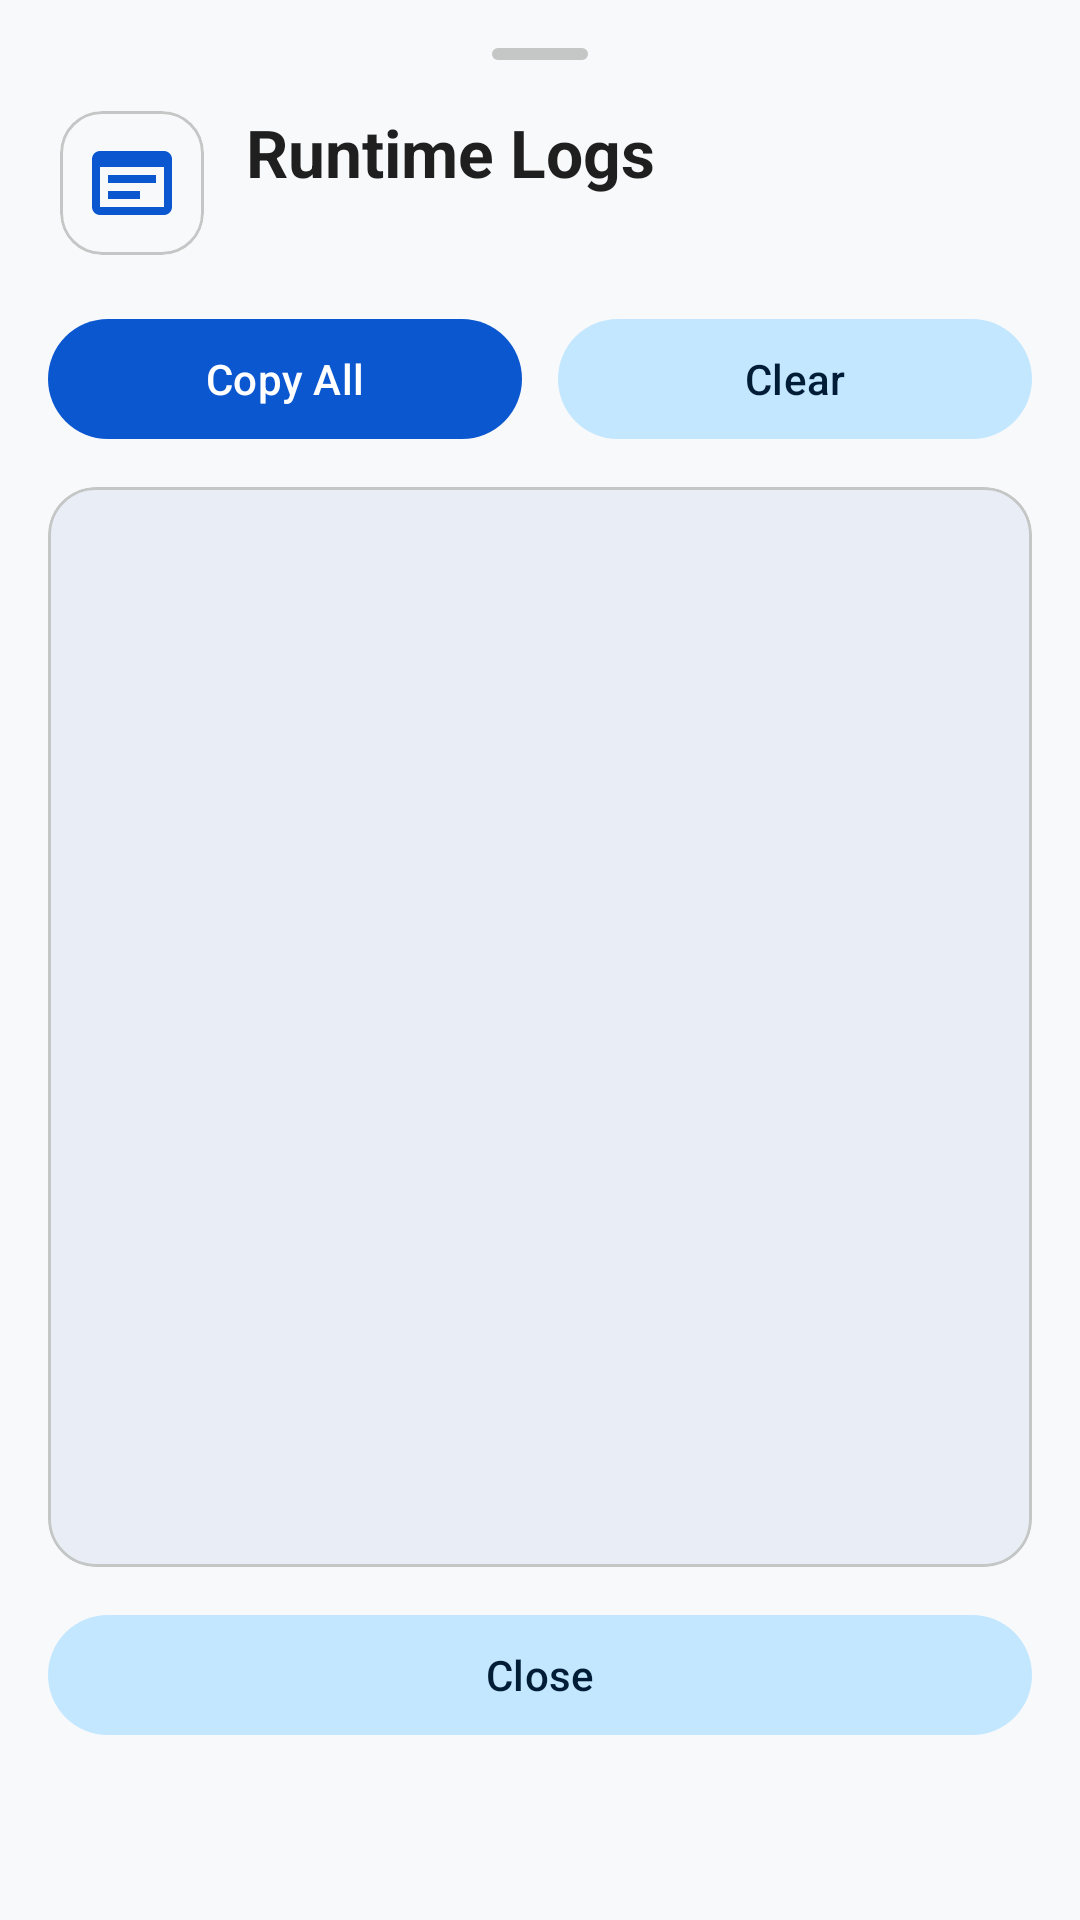

Write the Android layout XML for this screen, with the resource values it uses.
<!-- AndroidManifest.xml: application theme Theme.AntigravityRemote -->
<!-- res/layout/bottom_sheet_logs.xml -->
<?xml version="1.0" encoding="utf-8"?>
<LinearLayout xmlns:android="http://schemas.android.com/apk/res/android"
    xmlns:app="http://schemas.android.com/apk/res-auto"
    android:layout_width="match_parent"
    android:layout_height="wrap_content"
    android:orientation="vertical"
    android:paddingStart="16dp"
    android:paddingTop="8dp"
    android:paddingEnd="16dp"
    android:paddingBottom="24dp">

    
    <View
        android:layout_width="32dp"
        android:layout_height="4dp"
        android:layout_gravity="center_horizontal"
        android:layout_marginTop="8dp"
        android:layout_marginBottom="16dp"
        android:background="@drawable/bg_drag_handle" />

    
    <LinearLayout
        android:layout_width="match_parent"
        android:layout_height="wrap_content"
        android:gravity="center_vertical"
        android:orientation="horizontal"
        android:paddingStart="4dp"
        android:paddingEnd="4dp">

        <com.google.android.material.card.MaterialCardView
            android:layout_width="48dp"
            android:layout_height="48dp"
            app:cardBackgroundColor="@android:color/transparent"
            app:cardCornerRadius="14dp"
            app:cardElevation="0dp"
            app:strokeColor="?attr/colorOutlineVariant"
            app:strokeWidth="1dp">

            <ImageView
                android:layout_width="match_parent"
                android:layout_height="match_parent"
                android:contentDescription="@string/logs_dialog_title"
                android:padding="8dp"
                android:src="@drawable/ic_logs"
                app:tint="?attr/colorPrimary" />
        </com.google.android.material.card.MaterialCardView>

        <LinearLayout
            android:layout_width="0dp"
            android:layout_height="wrap_content"
            android:layout_marginStart="14dp"
            android:layout_weight="1"
            android:orientation="vertical">

            <TextView
                android:layout_width="wrap_content"
                android:layout_height="wrap_content"
                android:text="@string/logs_dialog_title"
                android:textAppearance="?attr/textAppearanceTitleLarge"
                android:textColor="?attr/colorOnSurface"
                android:textStyle="bold" />

            <TextView
                android:id="@+id/tvLogCount"
                android:layout_width="wrap_content"
                android:layout_height="wrap_content"
                android:layout_marginTop="2dp"
                android:textAppearance="?attr/textAppearanceBodyMedium"
                android:textColor="?attr/colorOnSurfaceVariant" />
        </LinearLayout>

    </LinearLayout>

    
    <LinearLayout
        android:layout_width="match_parent"
        android:layout_height="wrap_content"
        android:layout_marginTop="16dp"
        android:orientation="horizontal">

        <com.google.android.material.button.MaterialButton
            android:id="@+id/btnCopyLogs"
            style="@style/Widget.Material3.Button"
            android:layout_width="0dp"
            android:layout_height="wrap_content"
            android:layout_marginEnd="6dp"
            android:layout_weight="1"
            android:text="@string/logs_copy"
            app:icon="@drawable/ic_copy" />

        <com.google.android.material.button.MaterialButton
            android:id="@+id/btnClearLogs"
            style="@style/Widget.Material3.Button.TonalButton"
            android:layout_width="0dp"
            android:layout_height="wrap_content"
            android:layout_marginStart="6dp"
            android:layout_weight="1"
            android:text="@string/logs_clear"
            app:icon="@drawable/ic_delete" />

    </LinearLayout>

    
    <com.google.android.material.card.MaterialCardView
        android:layout_width="match_parent"
        android:layout_height="360dp"
        android:layout_marginTop="12dp"
        app:cardBackgroundColor="?attr/colorSurfaceContainerHigh"
        app:cardCornerRadius="16dp"
        app:cardElevation="0dp"
        app:strokeColor="?attr/colorOutlineVariant"
        app:strokeWidth="1dp">

        <androidx.core.widget.NestedScrollView
            android:id="@+id/scrollLogs"
            android:layout_width="match_parent"
            android:layout_height="match_parent"
            android:padding="12dp">

            <TextView
                android:id="@+id/tvLogsContent"
                android:layout_width="match_parent"
                android:layout_height="wrap_content"
                android:fontFamily="monospace"
                android:lineSpacingExtra="3dp"
                android:textIsSelectable="true"
                android:textSize="11.5sp"
                android:textColor="?attr/colorOnSurface" />
        </androidx.core.widget.NestedScrollView>

    </com.google.android.material.card.MaterialCardView>

    
    <com.google.android.material.button.MaterialButton
        android:id="@+id/btnCloseLogs"
        style="@style/Widget.Material3.Button.TonalButton"
        android:layout_width="match_parent"
        android:layout_height="wrap_content"
        android:layout_marginTop="12dp"
        android:text="@string/webview_info_close" />

</LinearLayout>
<!-- resources referenced by this layout -->
<resources>
  <!-- drawable bg_drag_handle (drawable) -->
  <?xml version="1.0" encoding="utf-8"?>
  <shape xmlns:android="http://schemas.android.com/apk/res/android"
      android:shape="rectangle">
      <size
          android:width="32dp"
          android:height="4dp" />
      <corners android:radius="2dp" />
      <solid android:color="?attr/colorOutlineVariant" />
  </shape>
  <!-- drawable ic_logs (drawable) -->
  <vector xmlns:android="http://schemas.android.com/apk/res/android"
      android:width="24dp"
      android:height="24dp"
      android:viewportWidth="24"
      android:viewportHeight="24">
      <path
          android:fillColor="#FFFFFFFF"
          android:pathData="M20,4H4c-1.1,0 -2,0.9 -2,2v12c0,1.1 0.9,2 2,2h16c1.1,0 2,-0.9 2,-2V6c0,-1.1 -0.9,-2 -2,-2zm0,14H4V8h16v10zM6,10h12v2H6v-2zm0,4h8v2H6v-2z"/>
  </vector>
  <string name="logs_clear">Clear</string>
  <string name="logs_copy">Copy All</string>
  <string name="logs_dialog_title">Runtime Logs</string>
  <string name="webview_info_close">Close</string>
  <color name="md_theme_light_primary">#0B57D0</color>
  <color name="md_theme_light_onPrimary">#FFFFFF</color>
  <color name="md_theme_light_primaryContainer">#D3E3FD</color>
  <color name="md_theme_light_onPrimaryContainer">#041E49</color>
  <color name="md_theme_light_secondary">#00639B</color>
  <color name="md_theme_light_onSecondary">#FFFFFF</color>
  <color name="md_theme_light_secondaryContainer">#C2E7FF</color>
  <color name="md_theme_light_onSecondaryContainer">#001D35</color>
  <color name="md_theme_light_tertiary">#6E5B76</color>
  <color name="md_theme_light_onTertiary">#FFFFFF</color>
  <color name="md_theme_light_tertiaryContainer">#F7DEFF</color>
  <color name="md_theme_light_onTertiaryContainer">#271830</color>
  <color name="md_theme_light_background">#F8F9FA</color>
  <color name="md_theme_light_onBackground">#1F1F1F</color>
  <color name="md_theme_light_surface">#FFFFFF</color>
  <color name="md_theme_light_onSurface">#1F1F1F</color>
  <color name="md_theme_light_surfaceVariant">#E1E2EC</color>
  <color name="md_theme_light_onSurfaceVariant">#44474E</color>
  <color name="md_theme_light_surfaceContainerLowest">#FFFFFF</color>
  <color name="md_theme_light_surfaceContainerLow">#F8F9FA</color>
  <color name="md_theme_light_surfaceContainer">#F0F4F9</color>
  <color name="md_theme_light_surfaceContainerHigh">#E9EEF6</color>
  <color name="md_theme_light_surfaceContainerHighest">#E1E3E1</color>
  <color name="md_theme_light_outline">#74777F</color>
  <color name="md_theme_light_outlineVariant">#C4C7C5</color>
  <color name="md_theme_light_error">#BA1A1A</color>
  <color name="md_theme_light_onError">#FFFFFF</color>
  <color name="md_theme_light_errorContainer">#FFDAD6</color>
  <color name="md_theme_light_onErrorContainer">#410002</color>
  <style name="ThemeOverlay.Antigravity.BottomSheetDialog" parent="ThemeOverlay.Material3.BottomSheetDialog">
          <item name="bottomSheetStyle">@style/Widget.Antigravity.BottomSheet.Modal</item>
      </style>
  <style name="Widget.Antigravity.BottomSheet.Modal" parent="Widget.Material3.BottomSheet.Modal">
          <item name="shapeAppearance">@style/ShapeAppearance.Antigravity.BottomSheet</item>
          <item name="backgroundTint">?attr/colorSurfaceContainerLow</item>
      </style>
  <style name="ShapeAppearance.Antigravity.BottomSheet" parent="ShapeAppearance.Material3.Corner.None">
          <item name="cornerSizeTopLeft">28dp</item>
          <item name="cornerSizeTopRight">28dp</item>
      </style>
</resources>
